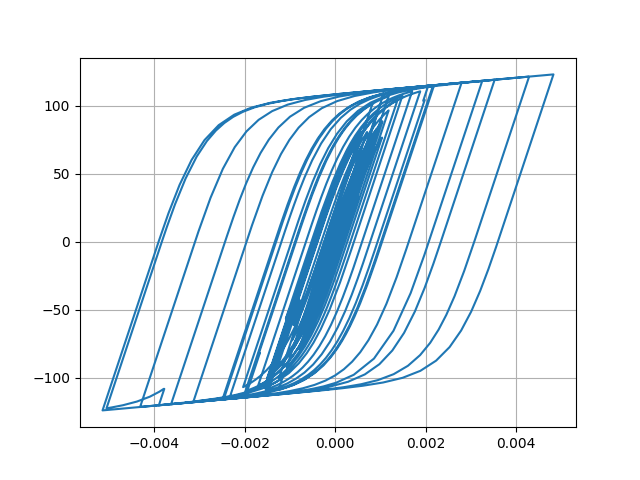

The file beside this chart, header and first rows:
Desplacment, Force
0.0, 0.0
4.5063095784949995e-06, 0.4506
1.4395060671336402e-05, 1.439
2.321698663372515e-05, 2.321
2.6828974866351633e-05, 2.682
2.4750743625762067e-05, 2.475
1.9733083921366972e-05, 1.973
1.600426386700088e-05, 1.6
1.65171396432998e-05, 1.651
2.1952045854452474e-05, 2.195
3.089335093130133e-05, 3.088
4.0542671795899724e-05, 4.052
4.800106652277816e-05, 4.797
5.186591969415227e-05, 5.183
5.314087866453177e-05, 5.31
5.3537736731220314e-05, 5.349
5.4124289797907905e-05, 5.408
5.51173047837341e-05, 5.507
5.6363178247951645e-05, 5.631
5.7487535593767884e-05, 5.743
5.7428796193624383e-05, 5.738
5.603312522285926e-05, 5.598
5.40282156992216e-05, 5.398
5.223004335712735e-05, 5.218
5.039171411320349e-05, 5.034
4.8021211966263355e-05, 4.797
4.593858009623666e-05, 4.589
4.469163460936732e-05, 4.464
4.4498291678025747e-05, 4.445
4.427788583939238e-05, 4.422
4.151158519633085e-05, 4.146
3.436911908658544e-05, 3.432
2.3352611490373422e-05, 2.33
1.0285710395475137e-05, 1.023
-3.2826230331625072e-06, -0.3336
-1.620845189592883e-05, -1.626
-2.885773782632104e-05, -2.89
-4.1408989515609554e-05, -4.144
-5.325527698618903e-05, -5.327
-6.369067277255631e-05, -6.368
-7.202855690498183e-05, -7.198
-7.922585965946097e-05, -7.915
-8.751641087235072e-05, -8.74
-9.870397606085891e-05, -9.851
-0.0001108, -11.05
-0.0001216, -12.11
-0.0001297, -12.92
-0.0001365, -13.59
-0.000147, -14.62
-0.0001636, -16.25
-0.000184, -18.24
-0.0002019, -19.99
-0.0002104, -20.81
-0.0002069, -20.45
-0.0001959, -19.36
-0.0001853, -18.3
-0.0001814, -17.91
-0.0001867, -18.42
-0.0001998, -19.7
-0.0002159, -21.25
... 2,941 more rows
